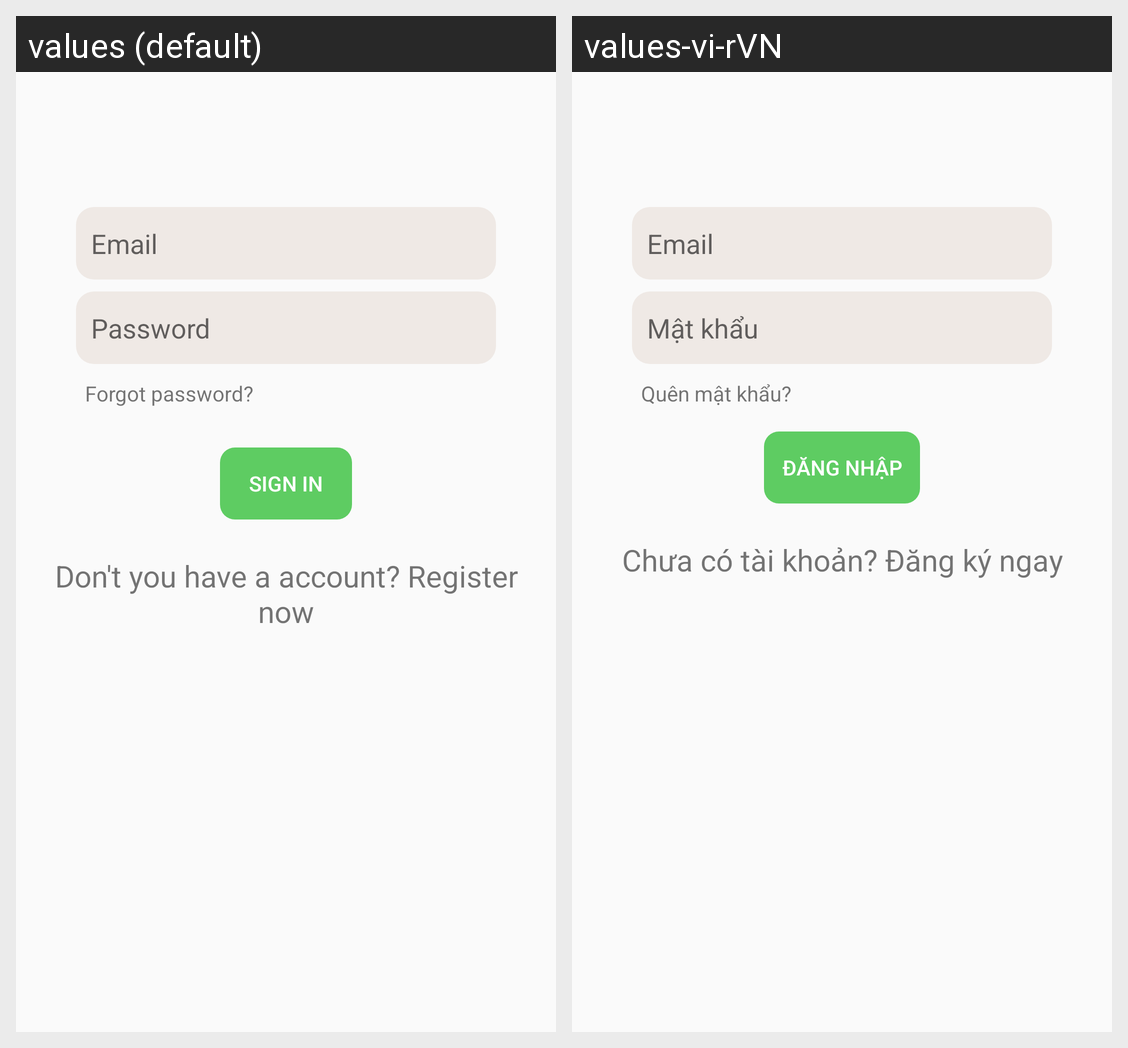

Translations of the strings shown on this Android screen, per locale in the grid:
Android screen res/layout/activity_login.xml rendered under 2 locales, left to right: values (default), values-vi-rVN. Device: Nexus 5 (rendered at 1080×1920; each locale shown at half size, 540×960, under a caption strip naming it); theme AppTheme.
Strings drawn on this screen, with the default value and each locale's value (text and hints the layout hard-codes, and strings that could not be matched under every locale, appear in the picture but are not listed):

prompt_email
  values: Email
  values-vi-rVN: Email

prompt_password
  values: Password
  values-vi-rVN: Mật khẩu

forget_password
  values: Forgot password?
  values-vi-rVN: Quên mật khẩu?

action_sign_in
  values: Sign in
  values-vi-rVN: Đăng nhập

redirect_register
  values: Don't you have a account? Register now
  values-vi-rVN: Chưa có tài khoản? Đăng ký ngay
